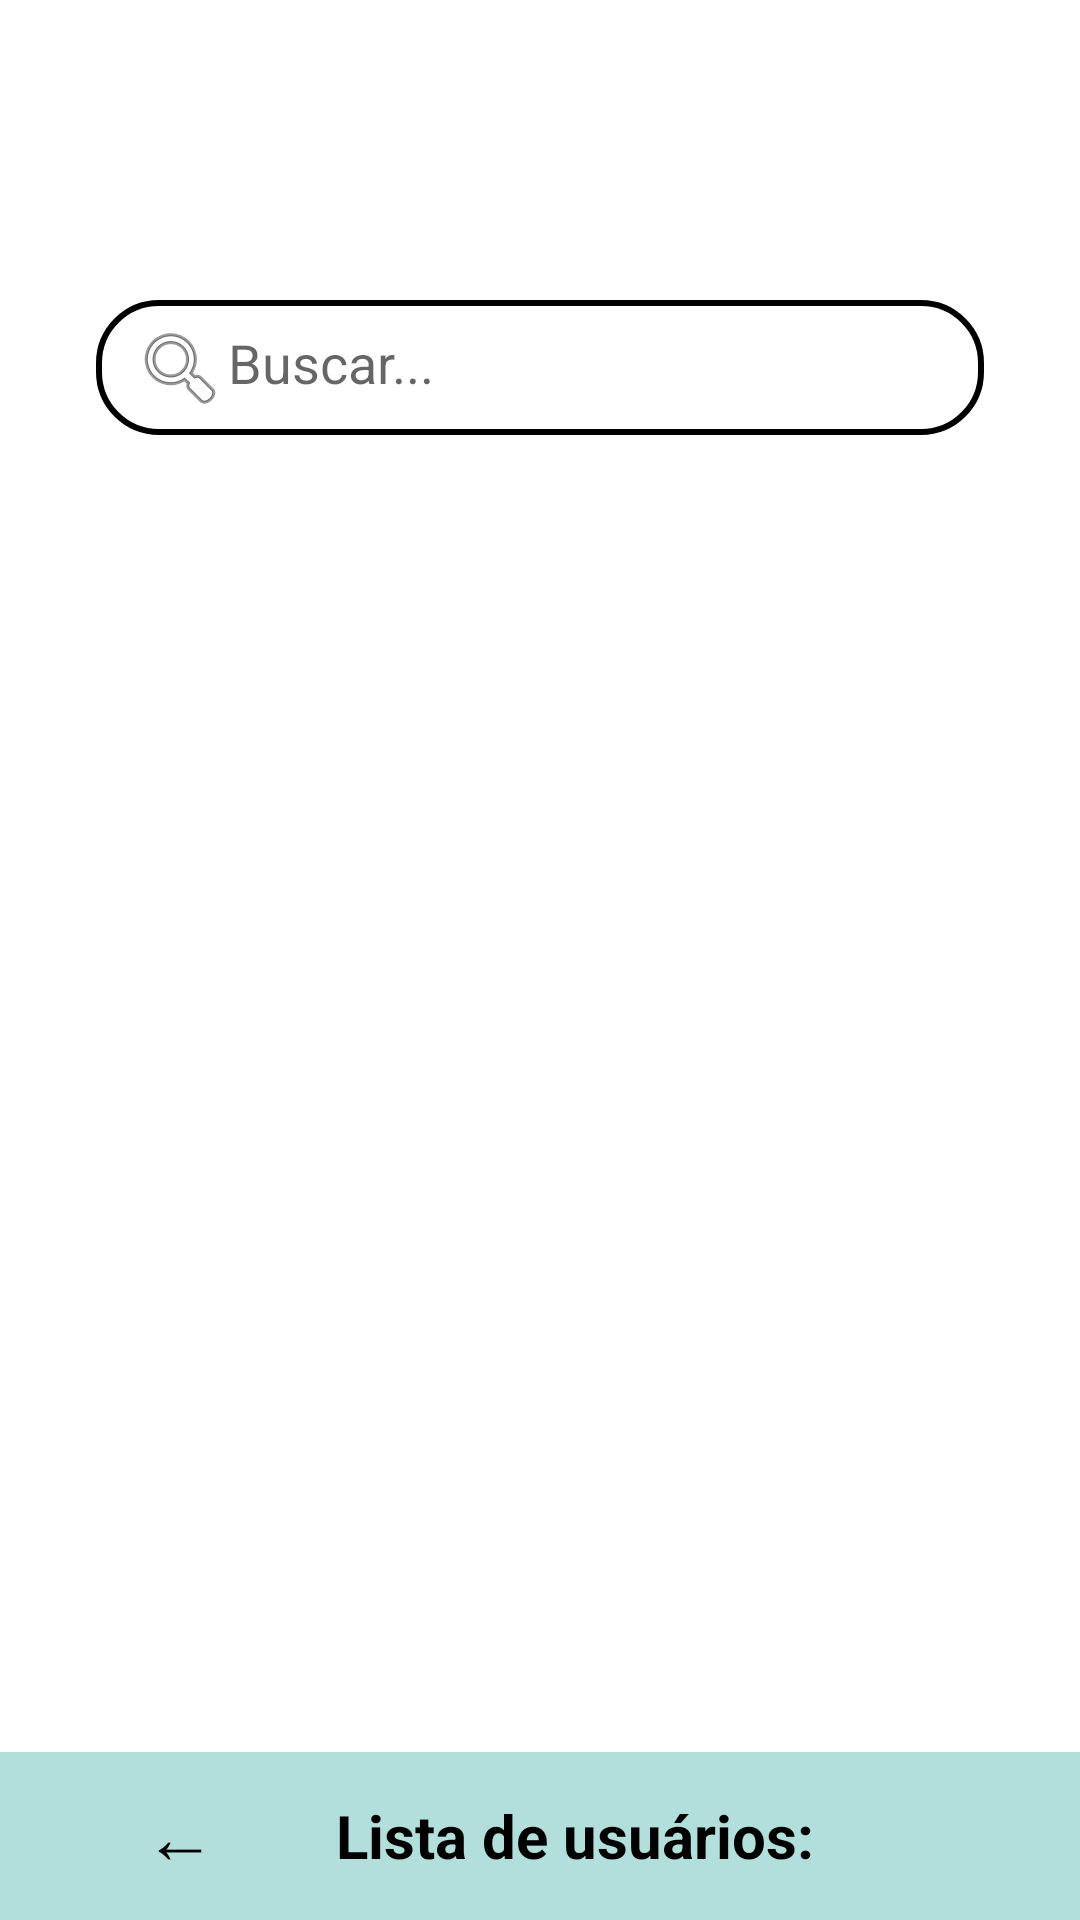

The Android layout XML behind this screen, and the referenced resources:
<!-- AndroidManifest.xml: application theme Theme.Ecolombada -->
<!-- res/layout/activity_lista_usuarios.xml -->
<?xml version="1.0" encoding="utf-8"?>
<androidx.constraintlayout.widget.ConstraintLayout
    xmlns:android="http://schemas.android.com/apk/res/android"
    xmlns:app="http://schemas.android.com/apk/res-auto"
    xmlns:tools="http://schemas.android.com/tools"
    android:layout_width="match_parent"
    android:layout_height="match_parent"
    android:background="#FFFFFF"
    tools:context=".activities.ListaUsuariosActivity">

    
    <EditText
        android:id="@+id/editTextBuscarUsuario"
        android:layout_width="0dp"
        android:layout_height="45dp"
        android:hint="Buscar..."
        android:layout_marginTop="100dp"
        android:layout_marginHorizontal="32dp"
        android:padding="12dp"
        android:background="@drawable/rounded_edittext"
        android:drawableStart="@android:drawable/ic_menu_search"
        app:layout_constraintTop_toTopOf="parent"
        app:layout_constraintStart_toStartOf="parent"
        app:layout_constraintEnd_toEndOf="parent" />

    
    <androidx.recyclerview.widget.RecyclerView
        android:id="@+id/recyclerViewUsuarios"
        android:layout_width="0dp"
        android:layout_height="0dp"
        android:layout_marginStart="16dp"
        android:layout_marginEnd="16dp"
        android:layout_marginTop="16dp"
        android:layout_marginBottom="16dp"
        app:layout_constraintTop_toBottomOf="@id/editTextBuscarUsuario"
        app:layout_constraintBottom_toTopOf="@id/topBarUsuarios"
        app:layout_constraintStart_toStartOf="parent"
        app:layout_constraintEnd_toEndOf="parent" />

    <LinearLayout
        android:id="@+id/topBarUsuarios"
        android:layout_width="0dp"
        android:layout_height="56dp"
        android:background="#B2DFDB"
        android:gravity="center_vertical"
        android:orientation="horizontal"
        android:paddingStart="16dp"
        app:layout_constraintBottom_toBottomOf="parent"
        app:layout_constraintStart_toStartOf="parent"
        app:layout_constraintEnd_toEndOf="parent">

        <Button
            android:id="@+id/buttonVoltarUsuarios"
            android:layout_width="wrap_content"
            android:layout_height="wrap_content"
            android:text="←"
            android:background="@android:color/transparent"
            android:textSize="24sp"
            android:textColor="#000000" />

        <TextView
            android:id="@+id/textTituloUsuarios"
            android:layout_width="wrap_content"
            android:layout_height="wrap_content"
            android:text="Lista de usuários:"
            android:textColor="#000000"
            android:textSize="20sp"
            android:textStyle="bold"
            android:layout_marginStart="8dp" />
    </LinearLayout>

</androidx.constraintlayout.widget.ConstraintLayout>
<!-- resources referenced by this layout -->
<resources>
  <!-- drawable rounded_edittext (drawable) -->
  <shape xmlns:android="http://schemas.android.com/apk/res/android" android:shape="rectangle">
      <solid android:color="#FFFFFF"/>
      <stroke android:width="2dp" android:color="#000000"/>
      <corners android:radius="20dp"/>
  </shape>
  <style name="Theme.Ecolombada" parent="Theme.MaterialComponents.DayNight.DarkActionBar">
          
          <item name="colorPrimary">@color/purple_500</item>
          <item name="colorPrimaryVariant">@color/purple_700</item>
          <item name="colorOnPrimary">@color/white</item>
          
          <item name="colorSecondary">@color/teal_200</item>
          <item name="colorSecondaryVariant">@color/teal_700</item>
          <item name="colorOnSecondary">@color/black</item>
          
          <item name="android:statusBarColor">?attr/colorPrimaryVariant</item>
          
      </style>
  <color name="purple_500">#9BCFD4</color>
  <color name="purple_700">#FF3700B3</color>
  <color name="white">#FFFFFFFF</color>
  <color name="teal_200">#922F2F2F</color>
  <color name="teal_700">#FF018786</color>
  <color name="black">#FF000000</color>
</resources>
